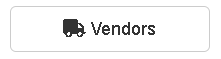
Task: Robotic Enterprise Framework
Workflow: Navigate_to_work_Items

Step 1: hover over the button 'Invoices' in window 'ACME System 1 - Dashboard' (chrome.exe)

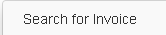
Step 2: click on the link 'Search for Invoice' in window 'ACME System 1 - Dashboard' (chrome.exe)
